9-way image classification set "mudra_dataset" from GitHub (GovindRangappa/mudra-jetson-deploy); label vocabulary: alapadma, ardhachandra, ardhapataka, kapittha, mayura, musti, pataka, shikhara, tripataka.

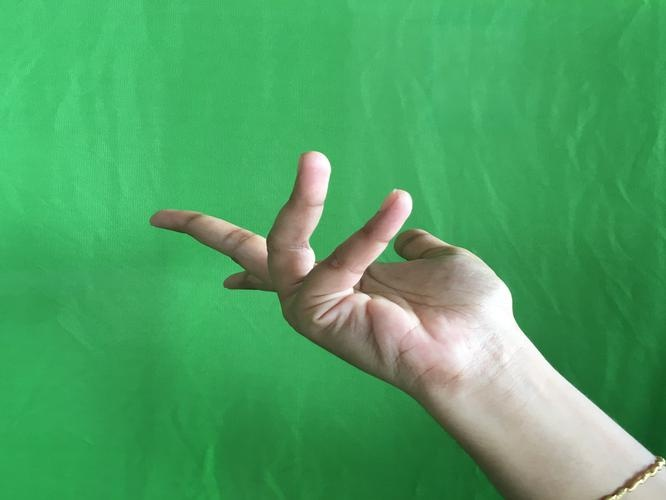
Label: alapadma

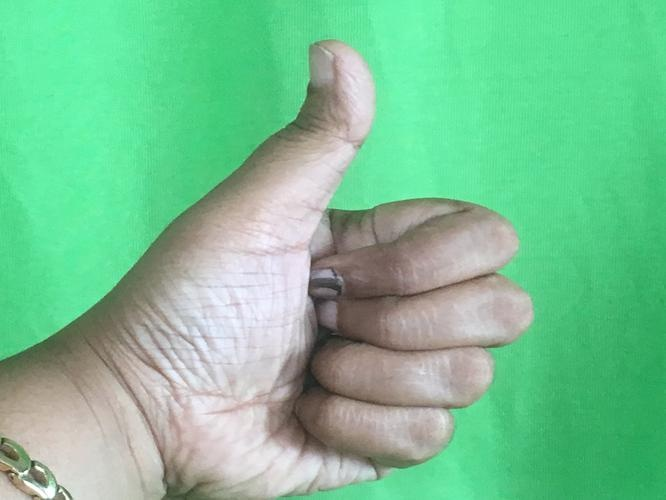
Label: shikhara

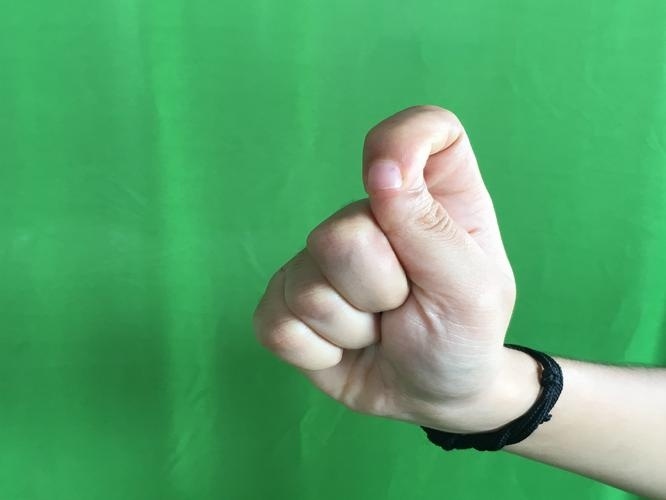
Label: kapittha

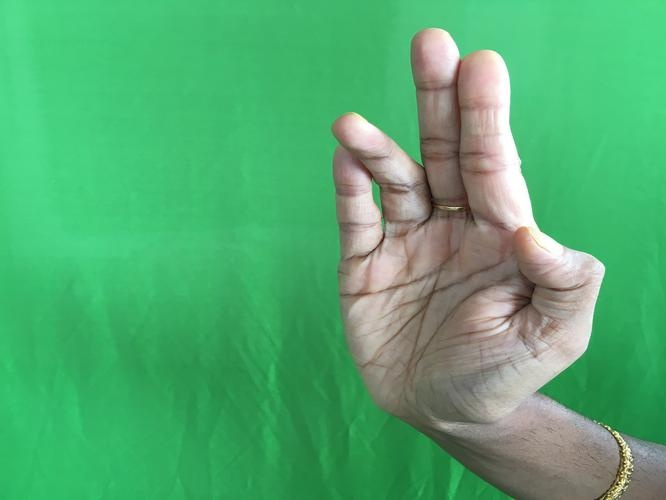
Label: tripataka

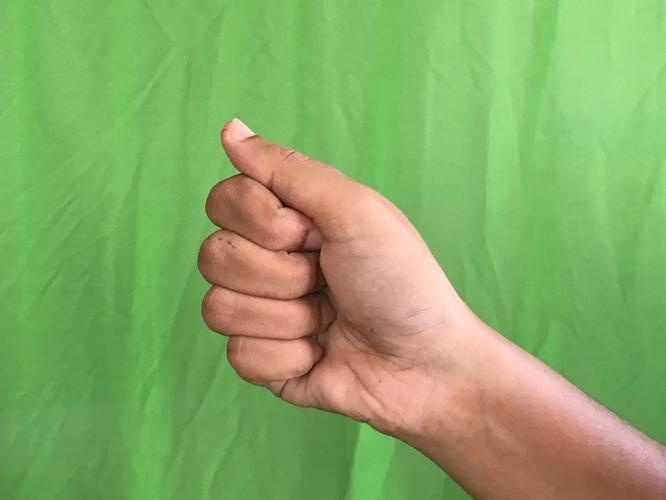
Label: musti

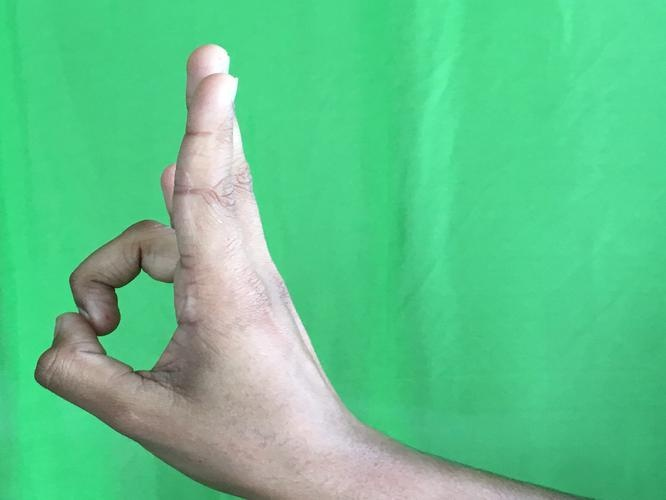
Label: mayura
